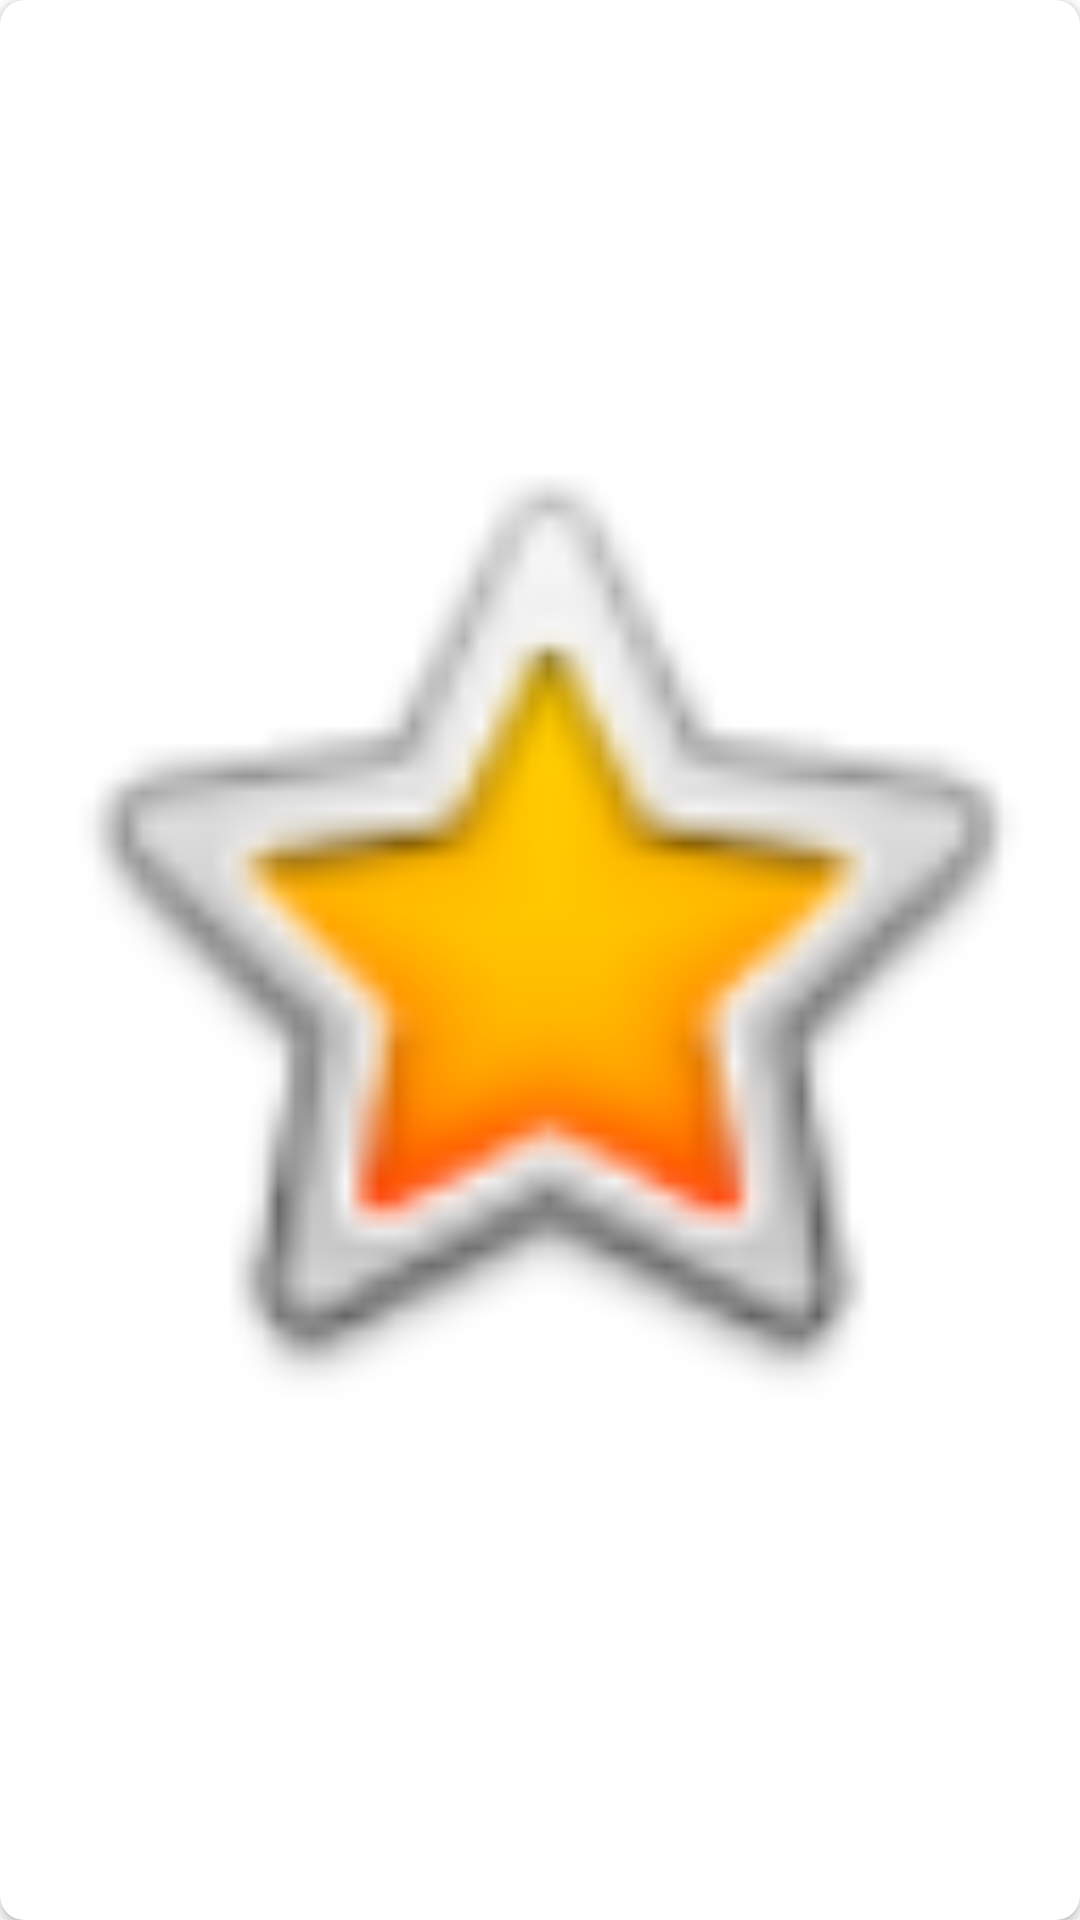

This screen was rendered from an Android layout file. Write that file and the resources it references.
<!-- AndroidManifest.xml: application theme Theme.YandexPictures -->
<!-- res/layout/pic_item.xml -->
<?xml version="1.0" encoding="utf-8"?>
<layout xmlns:android="http://schemas.android.com/apk/res/android"
    xmlns:app="http://schemas.android.com/apk/res-auto"
    xmlns:tools="http://schemas.android.com/tools">

    <data>
        <variable
            name="pic"
            type="com.example.yandexpictures.model.Repo" />
    </data>

        <androidx.cardview.widget.CardView
            android:layout_width="match_parent"
            android:layout_height="300dp"
            android:layout_margin="8dp"
            android:padding="8dp"
            app:cardCornerRadius="8dp">

            <androidx.constraintlayout.widget.ConstraintLayout
                android:layout_width="match_parent"
                android:layout_height="match_parent">

                <ImageView
                    android:id="@+id/imageView"
                    android:layout_width="match_parent"
                    android:layout_height="0dp"
                    android:contentDescription="@string/app_name"

                    app:layout_constraintBottom_toTopOf="@+id/textView2"
                    app:layout_constraintStart_toStartOf="parent"
                    app:layout_constraintTop_toTopOf="parent"
                    app:srcCompat="@android:drawable/btn_star_big_on" />

                <TextView
                    android:id="@+id/textView2"
                    android:layout_width="wrap_content"
                    android:layout_height="wrap_content"
                    android:layout_marginStart="8dp"
                    android:layout_marginLeft="8dp"
                    android:layout_marginBottom="8dp"
                    android:text="@{pic.url}"
                    app:layout_constraintBottom_toBottomOf="parent"
                    app:layout_constraintStart_toStartOf="parent" />
            </androidx.constraintlayout.widget.ConstraintLayout>


        </androidx.cardview.widget.CardView>

</layout>
<!-- resources referenced by this layout -->
<resources>
  <string name="app_name">YandexPictures</string>
  <style name="Theme.YandexPictures" parent="Theme.MaterialComponents.DayNight.DarkActionBar">
          
          <item name="colorPrimary">@color/purple_500</item>
          <item name="colorPrimaryVariant">@color/purple_700</item>
          <item name="colorOnPrimary">@color/white</item>
          
          <item name="colorSecondary">@color/teal_200</item>
          <item name="colorSecondaryVariant">@color/teal_700</item>
          <item name="colorOnSecondary">@color/black</item>
          
          <item name="android:statusBarColor" tools:targetApi="l">?attr/colorPrimaryVariant</item>
          
      </style>
  <!-- not gathered from this repository: default colours our renderer supplied (Android Studio template values) -->
  <color name="purple_500">#FF6200EE</color>
  <color name="purple_700">#FF3700B3</color>
  <color name="teal_200">#FF03DAC5</color>
  <color name="teal_700">#FF018786</color>
  <color name="black">#FF000000</color>
  <color name="white">#FFFFFFFF</color>
</resources>
